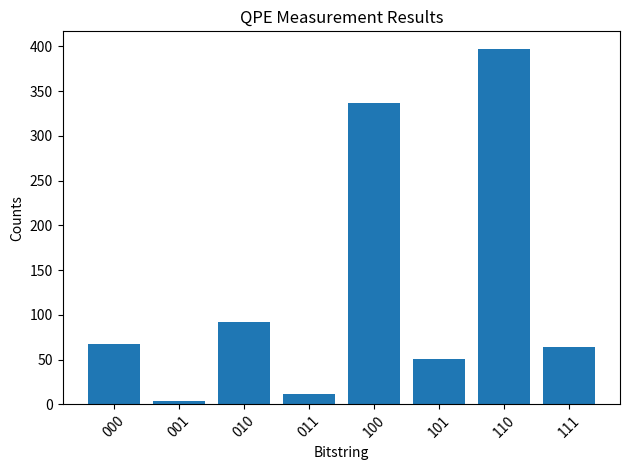

Python code for this plot:
import numpy as np
import matplotlib.pyplot as plt
from matplotlib.animation import FuncAnimation
from matplotlib import cm



def unitary_operator():
    # Controlled Phase Gate (CP) with a phase of pi/4
    return np.array([[1, 0, 0, 0],
                     [0, 1, 0, 0],
                     [0, 0, np.exp(1j * np.pi / 4), 0],
                     [0, 0, 0, np.exp(1j * np.pi / 4)]], dtype=complex)

def eigenstate():
    # Superposition state |ψ⟩ = (|0⟩ + |1⟩)/√2
    return np.array([1/np.sqrt(2), 1/np.sqrt(2)], dtype=complex)

class QuantumPhaseEstimation:
    def __init__(self, n_qubits, unitary, eigenstate, inverse=False):
        self.n_qubits = n_qubits
        self.N = 2 ** n_qubits
        self.unitary = unitary  # Unitary operator U
        self.eigenstate = eigenstate  # Eigenstate |ψ⟩
        self.inverse = inverse  # Whether to reverse the QFT
        self.state = np.zeros(self.N, dtype=complex)
        self.state[0] = 1.0  # Initialize ancillary qubits to |0...0⟩

    def apply_single_qubit_gate(self, gate, target):
        I = np.eye(2)
        ops = [I] * self.n_qubits
        ops[target] = gate
        U = ops[0]
        for op in ops[1:]:
            U = np.kron(U, op)
        self.state = U @ self.state

    def hadamard(self):
        return np.array([[1, 1], [1, -1]]) / np.sqrt(2)

    def apply_controlled_unitary(self, control, target, exp_power):
        """Apply controlled unitary operation U^(2^j)."""
        U = np.eye(self.N, dtype=complex)
        for i in range(self.N):
            b = format(i, f'0{self.n_qubits}b')
            if b[self.n_qubits - 1 - control] == '1':
                U[i, i] = np.exp(1j * (np.pi / (2 ** exp_power)))
        self.state = U @ self.state

    def apply_qft(self, inverse=False):
        """Apply Quantum Fourier Transform on ancillary qubits."""
        for target in range(self.n_qubits):
            idx = self.n_qubits - 1 - target
            for offset in range(1, self.n_qubits - target):
                control = self.n_qubits - 1 - (target + offset)
                angle = np.pi / (2 ** offset)
                if inverse:
                    angle *= -1
                self.apply_controlled_unitary(control, idx, angle)
            self.apply_single_qubit_gate(self.hadamard(), idx)

        self.swap_registers()

    def swap_registers(self):
        perm = [int(format(i, f'0{self.n_qubits}b')[::-1], 2) for i in range(self.N)]
        self.state = self.state[perm]

    def measure(self):
        """Measure the ancillary qubits."""
        probs = np.abs(self.state) ** 2
        outcomes = np.random.choice(self.N, size=1024, p=probs)
        counts = {}
        for o in outcomes:
            bitstring = format(o, f'0{self.n_qubits}b')
            counts[bitstring] = counts.get(bitstring, 0) + 1
        return counts

    def plot_probability_distribution(self, results):
        bitstrings = sorted(results.keys())
        counts = [results[b] for b in bitstrings]
        plt.bar(bitstrings, counts)
        plt.xlabel("Bitstring")
        plt.ylabel("Counts")
        plt.title("QPE Measurement Results")
        plt.xticks(rotation=45)
        plt.tight_layout()
        plt.show()

    def apply_phase_estimation(self):
        """Perform Quantum Phase Estimation (QPE)."""
        # Apply Hadamard to all ancillary qubits
        for target in range(self.n_qubits):
            self.apply_single_qubit_gate(self.hadamard(), target)

        # Apply controlled unitaries (U^(2^j))
        for j in range(self.n_qubits):
            self.apply_controlled_unitary(j, self.n_qubits, j)

        # Apply QFT
        self.apply_qft(inverse=True)

        # Measure the ancillary qubits
        results = self.measure()
        self.plot_probability_distribution(results)

# ---------------------------
# Example usage
# ---------------------------
if __name__ == "__main__":
    n_qubits = 3  # Number of ancillary qubits
    qpe = QuantumPhaseEstimation(n_qubits, unitary_operator(), eigenstate())
    qpe.apply_phase_estimation()
